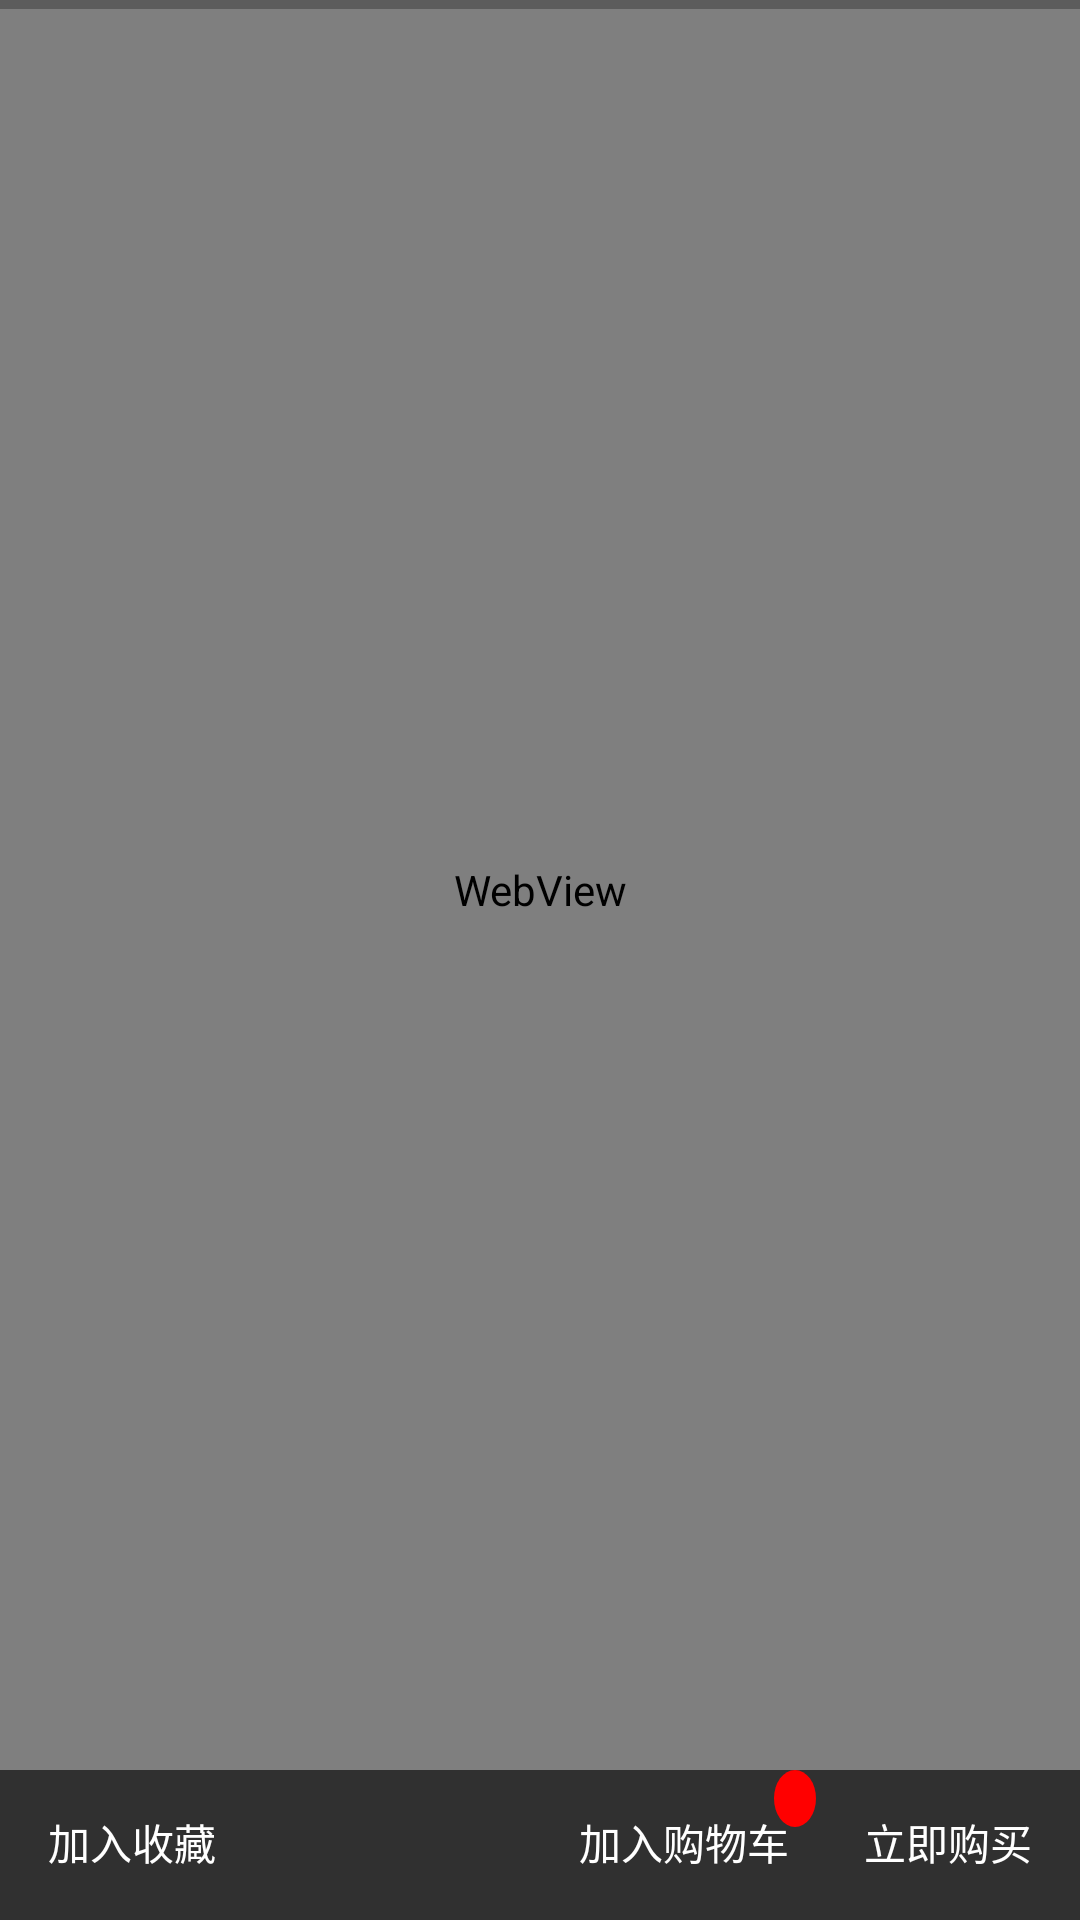

Layout XML and referenced resources for this Android screen:
<!-- AndroidManifest.xml: application theme AppTheme -->
<!-- res/layout/activity_main3.xml -->
<?xml version="1.0" encoding="utf-8"?>
<RelativeLayout xmlns:android="http://schemas.android.com/apk/res/android"
    xmlns:tools="http://schemas.android.com/tools"
    android:layout_width="match_parent"
    android:layout_height="match_parent"
    tools:context="com.wanglipeng.a32014.smallshopping.Main3Activity">

    <ProgressBar
        style="?android:attr/progressBarStyleHorizontal"
        android:layout_width="match_parent"
        android:layout_height="3dp"
        android:id="@+id/progressBar"
        />
    <WebView
        android:id="@+id/webview"
        android:layout_width="match_parent"
        android:layout_height="match_parent"
        android:layout_marginBottom="50dp"
        android:scrollbars="none"
        android:layout_below="@id/progressBar"
        ></WebView>

    <RelativeLayout
        android:id="@+id/linear"
        android:layout_width="match_parent"
        android:layout_height="50dp"
        android:layout_alignParentBottom="true"
        >
        <Button
            android:id="@+id/collect"
            android:layout_width="wrap_content"
            android:layout_height="wrap_content"
            android:background="#00000000"
            android:text="加入收藏"/>

        <Button
            android:id="@+id/car"
            android:layout_width="wrap_content"
            android:layout_height="wrap_content"
            android:layout_toLeftOf="@+id/buy"
            android:background="#00000000"
            android:textColor="#ffffff"
            android:text="加入购物车"/>
        <TextView
            android:id="@+id/count"
            android:layout_width="wrap_content"
            android:layout_height="wrap_content"
            android:background="@drawable/oval"
            android:layout_alignRight="@id/car"
            />

        <Button
            android:id="@id/buy"
            android:layout_width="wrap_content"
            android:layout_height="wrap_content"
            android:layout_alignParentRight="true"
            android:background="#00000000"
            android:text="立即购买"/>
    </RelativeLayout>

</RelativeLayout>
<!-- resources referenced by this layout -->
<resources>
  <!-- drawable oval (drawable) -->
  <?xml version="1.0" encoding="utf-8"?>
  <shape xmlns:android="http://schemas.android.com/apk/res/android"
      android:shape="oval" >
      <size android:width="14dp" android:height="14dp"></size>
  <solid android:color="#ff0000"></solid>
  
  </shape>
  <style name="AppTheme" parent="Theme.AppCompat">
          
          <item name="colorPrimary">@color/colorPrimary</item>
          <item name="colorPrimaryDark">@color/colorPrimaryDark</item>
          <item name="colorAccent">@color/colorAccent</item>
      </style>
  <!-- not gathered from this repository: default colours our renderer supplied (Android Studio template values) -->
  <color name="colorPrimary">#FF6200EE</color>
  <color name="colorPrimaryDark">#FF3700B3</color>
  <color name="colorAccent">#FF03DAC5</color>
</resources>
